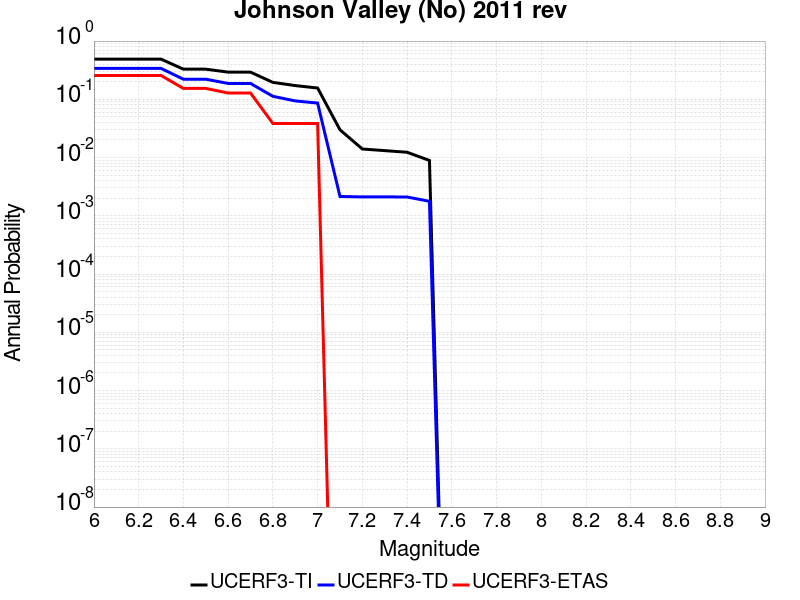

Data behind this chart, as committed beside it:
Magnitude, UCERF3-TI Prob, UCERF3-TD Prob, UCERF3-ETAS Prob
6.0, 0.4896, 0.339, 0.2564
6.1, 0.4896, 0.339, 0.2564
6.2, 0.4896, 0.339, 0.2564
6.3, 0.4896, 0.339, 0.2564
6.4, 0.3291, 0.2215, 0.1538
6.5, 0.3291, 0.2215, 0.1538
6.6, 0.293, 0.1873, 0.1282
6.7, 0.293, 0.1873, 0.1282
6.8, 0.1953, 0.1126, 0.03846
6.9, 0.172, 0.09382, 0.03846
7.0, 0.1563, 0.08621, 0.03846
7.1, 0.02997, 0.002148, 0.0
7.2, 0.01403, 0.002112, 0.0
7.3, 0.01316, 0.002112, 0.0
7.4, 0.01233, 0.002105, 0.0
7.5, 0.008923, 0.001774, 0.0
